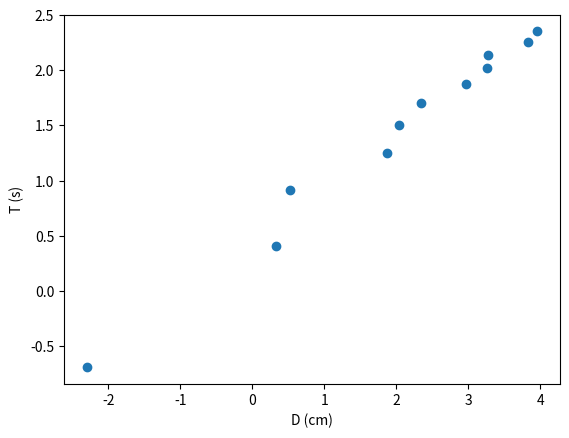

The matplotlib source for this figure:
import numpy as np
import matplotlib.pyplot as plt
def regressão(x,y):

    npontos=x.size
    xy=np.log(x*y)
    x2=np.log(x*x)
    y2=np.log(y*y)

    sx=x.sum()
    sy=y.sum()
    sxy=xy.sum()
    sxx=x2.sum()
    syy=y2.sum()

    print("sx,sy,sxy,sxx,syy")
    print(sx,sy,sxy,sxx,syy)

    n=npontos
    rn=n*sxy-sx*sy
    rd=(n*sxx-sx**2)*(n*syy-sy**2)
    r2=rn**2/rd
    r=np.sqrt(r2)
    m=(n*sxy-sx*sy)/(n*sxx-sx**2)
    dm=abs(m)*np.sqrt((1/r**2-1)/(n-2))
    bn=sxx*sy-sx*sxy  
    bd=n*sxx-sx**2
    b=bn/bd
    db=dm*np.sqrt(sxx/n)

    print('m +/-dm= ',m ,"+/-", dm)
    print('b +/-db= ',b ,"+/-",db)
    print('r2= ',r2)

    return m,b

D=np.array([0.1,1.4,1.7,6.5,7.7,10.4,19.5,26.1,26.5,45.9,52.5])
T=np.array([0.5,1.5,2.5,3.5,4.5,5.5,6.5,7.5,8.5,9.5,10.5])
plt.scatter(np.log(D),np.log(T))
plt.xlabel("D (cm)")
plt.ylabel("T (s)")
plt.show()

random = regressão(T,D) 